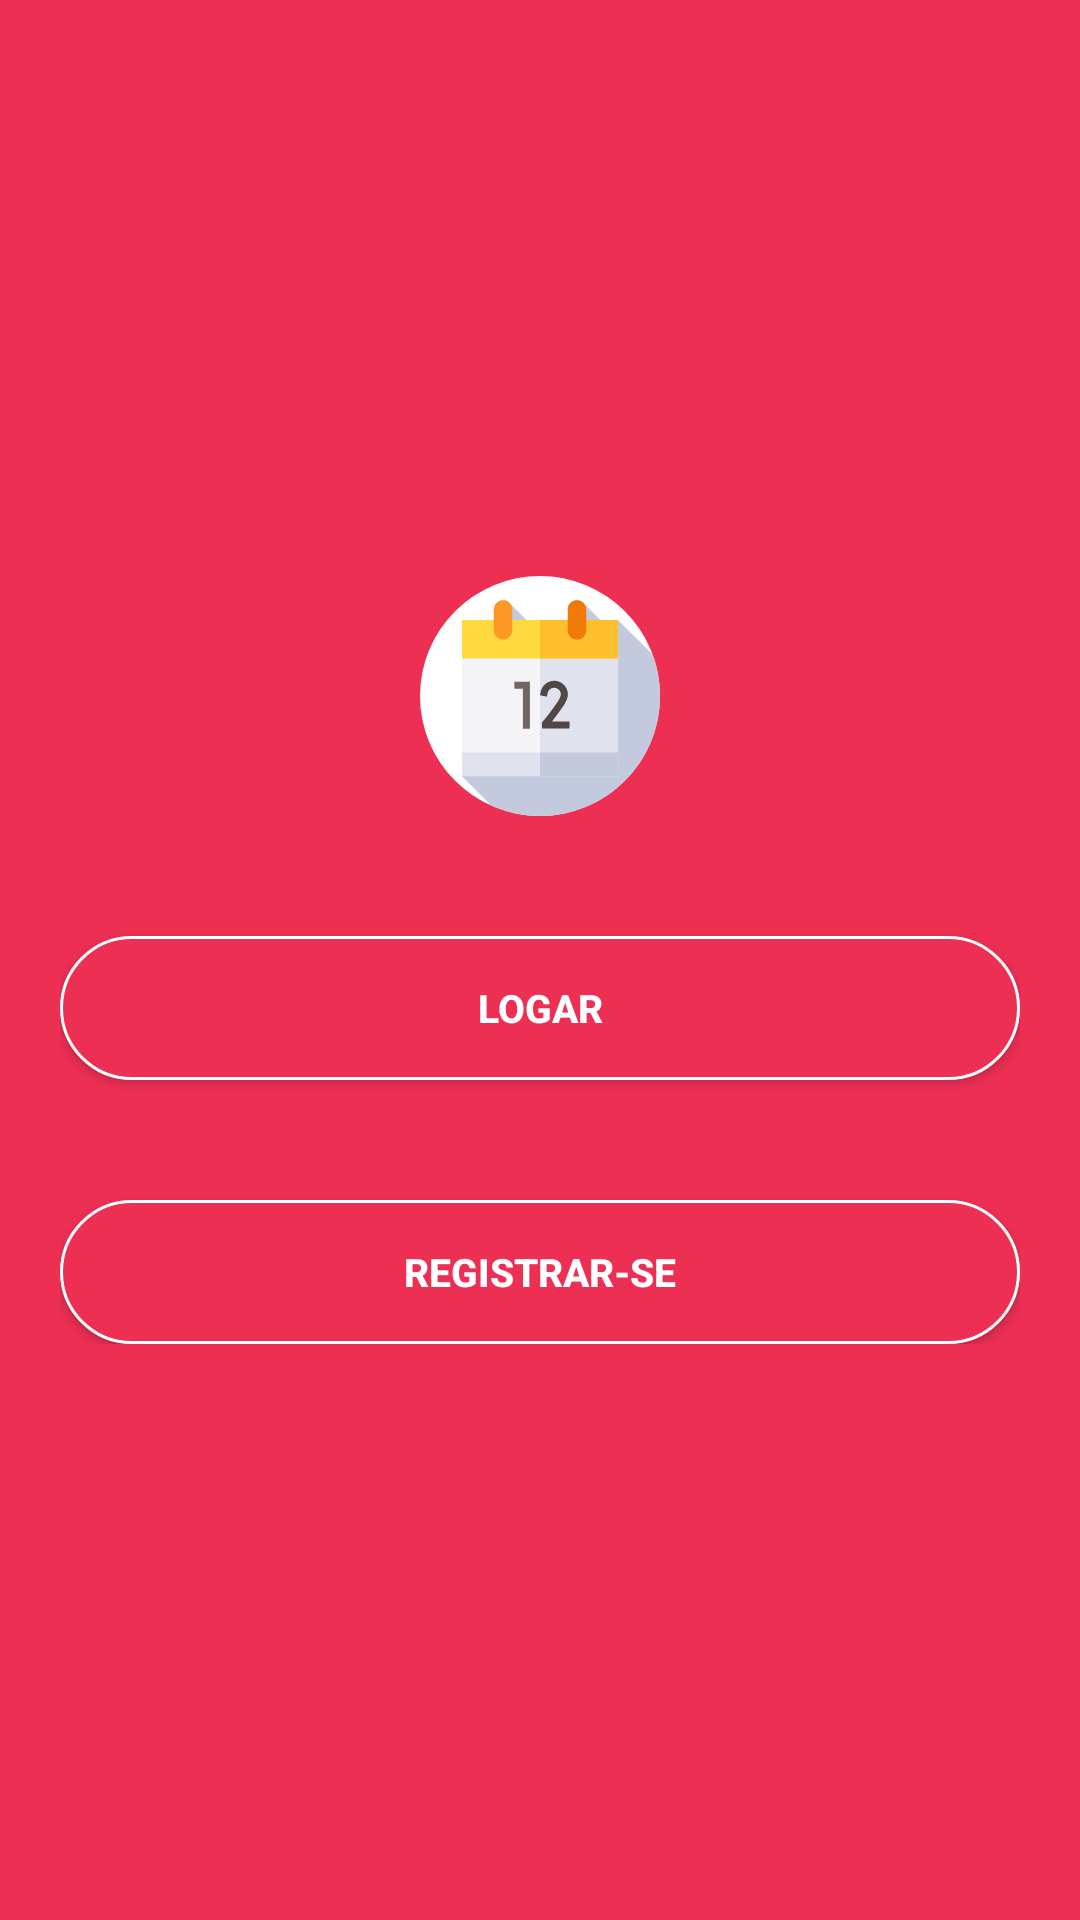

Write the Android layout XML for this screen, with the resource values it uses.
<!-- AndroidManifest.xml: application theme AppTheme -->
<!-- res/layout/activity_initial.xml -->
<?xml version="1.0" encoding="utf-8"?>
<RelativeLayout xmlns:android="http://schemas.android.com/apk/res/android"
    xmlns:tools="http://schemas.android.com/tools"
    android:layout_width="match_parent"
    android:layout_height="match_parent"
    android:background="@color/colorPrimary"
    tools:context=".view.initial.InitialActivity">

    <LinearLayout
        android:layout_width="match_parent"
        android:layout_height="wrap_content"
        android:layout_centerHorizontal="true"
        android:layout_centerVertical="true"
        android:layout_marginHorizontal="20dp"
        android:orientation="vertical">

        <ImageView
            android:layout_width="80dp"
            android:layout_height="80dp"
            android:layout_gravity="center"
            android:contentDescription="@string/splash_icon_description"
            android:src="@drawable/ic_calendar_white" />

        <Button
            android:id="@+id/btn_initial_login"
            style="@style/ButtonPrimaryBorderWhiteColor"
            android:layout_width="match_parent"
            android:layout_height="wrap_content"
            android:layout_marginTop="40dp"
            android:text="@string/button_text_initial_login"
            android:textStyle="bold" />

        <Button
            android:id="@+id/btn_initial_register"
            style="@style/ButtonPrimaryBorderWhiteColor"
            android:layout_width="match_parent"
            android:layout_height="wrap_content"
            android:layout_marginTop="40dp"
            android:text="@string/button_text_initial_register"
            android:textStyle="bold" />

    </LinearLayout>


</RelativeLayout>
<!-- resources referenced by this layout -->
<resources>
  <color name="colorPrimary">#ed2f54</color>
  <!-- drawable ic_calendar_white: vector/xml drawable (drawable, 2442 chars, omitted) -->
  <string name="button_text_initial_login">Logar</string>
  <string name="button_text_initial_register">Registrar-se</string>
  <string name="splash_icon_description">Splash Icon</string>
  <style name="ButtonPrimaryBorderWhiteColor">
          <item name="android:padding">@dimen/edit_box_padding</item>
          <item name="android:background">@drawable/back_primary_border_white_color</item>
          <item name="android:textSize">@dimen/edit_box_text_size</item>
          <item name="android:textColor">@color/white</item>
          <item name="android:maxLines">1</item>
      </style>
  <style name="AppTheme" parent="Theme.AppCompat.Light.DarkActionBar">
          
          <item name="colorPrimary">@color/colorPrimary</item>
          <item name="colorPrimaryDark">@color/colorPrimaryDark</item>
          <item name="colorAccent">@color/colorAccent</item>
      </style>
  <dimen name="edit_box_padding">15dp</dimen>
  <!-- drawable back_primary_border_white_color (drawable) -->
  <?xml version="1.0" encoding="utf-8"?>
  <layer-list xmlns:android="http://schemas.android.com/apk/res/android">
      <item>
          <shape android:shape="rectangle">
              <solid android:color="@color/colorPrimary" />
              <corners android:radius="@dimen/radius_default" />
  
              <stroke
                  android:width="1dp"
                  android:color="@color/white"/>
          </shape>
      </item>
  </layer-list>
  <dimen name="edit_box_text_size">13dp</dimen>
  <color name="white">#FFFFFF</color>
  <color name="colorPrimaryDark">#a5003c</color>
  <color name="colorAccent">#03DAC5</color>
  <dimen name="radius_default">25dp</dimen>
</resources>
